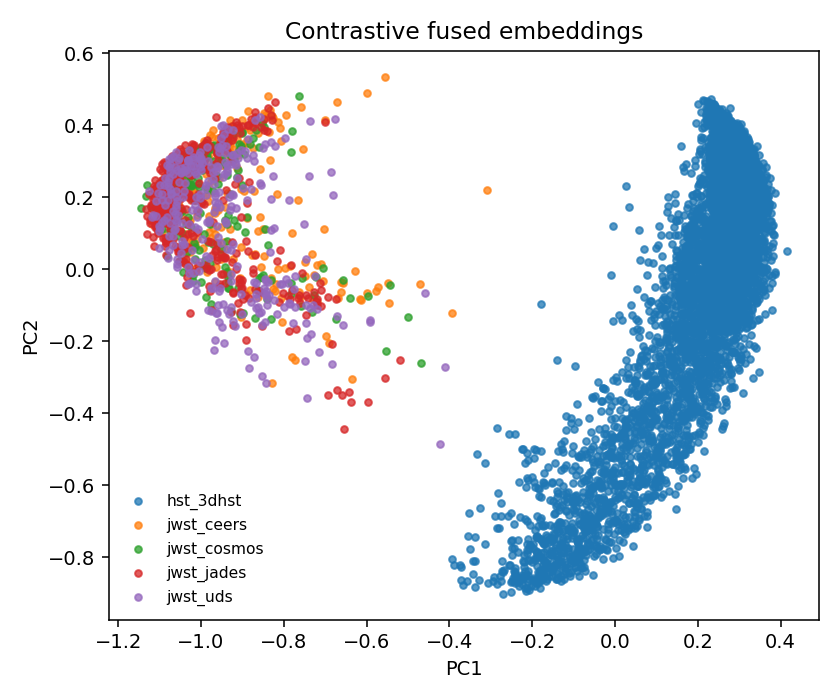

Values plotted in this chart, from the file beside it:
object_id, prefix, pc1, pc2, pair_distance, knn_mean_distance, knn_kth_distance
hst_3dhst_uds_35804, hst_3dhst, 0.2421, 0.4521, 0.3865, 0.00151, 0.001837
hst_3dhst_goodsn_5400, hst_3dhst, 0.2415, 0.03458, 0.5051, 0.01007, 0.01203
hst_3dhst_cosmos_22893, hst_3dhst, 0.2413, 0.06626, 0.5063, 0.003531, 0.004179
hst_3dhst_uds_29344, hst_3dhst, 0.2642, 0.2334, 0.4492, 0.002622, 0.003235
hst_3dhst_aegis_1433, hst_3dhst, 0.234, -0.05476, 0.4958, 0.008719, 0.01222
hst_3dhst_cosmos_6042, hst_3dhst, 0.278, -0.0879, 0.4852, 0.006225, 0.007958
hst_3dhst_aegis_20342, hst_3dhst, 0.301, 0.3006, 0.4653, 0.002169, 0.002456
hst_3dhst_goodss_28340, hst_3dhst, 0.2724, 0.1213, 0.4608, 0.003495, 0.004366
hst_3dhst_cosmos_14706, hst_3dhst, 0.1976, -0.0545, 0.4226, 0.003747, 0.005408
hst_3dhst_uds_33666, hst_3dhst, 0.2477, -0.06773, 0.4679, 0.004005, 0.004581
hst_3dhst_goodss_13698, hst_3dhst, 0.07143, -0.3644, 0.4575, 0.008628, 0.01118
hst_3dhst_goodss_5846, hst_3dhst, 0.3529, 0.1991, 0.4555, 0.002956, 0.003799
hst_3dhst_uds_7460, hst_3dhst, -0.183, -0.6316, 0.2343, 0.005803, 0.007667
hst_3dhst_aegis_39685, hst_3dhst, 0.2983, 0.2334, 0.5435, 0.005358, 0.006191
hst_3dhst_goodsn_37528, hst_3dhst, 0.2785, 0.006716, 0.475, 0.003492, 0.004187
hst_3dhst_goodsn_29860, hst_3dhst, 0.3395, 0.2276, 0.4674, 0.002271, 0.002636
hst_3dhst_goodsn_17328, hst_3dhst, 0.2836, 0.1719, 0.4941, 0.002561, 0.003144
hst_3dhst_cosmos_15922, hst_3dhst, 0.3023, 0.1772, 0.4619, 0.004342, 0.004793
hst_3dhst_uds_7801, hst_3dhst, 0.3062, 0.1188, 0.4977, 0.004292, 0.005177
hst_3dhst_aegis_8842, hst_3dhst, 0.2912, 0.07303, 0.4407, 0.005415, 0.00646
hst_3dhst_uds_20140, hst_3dhst, 0.2859, 0.2456, 0.4347, 0.002643, 0.003
hst_3dhst_cosmos_10627, hst_3dhst, 0.01988, -0.5625, 0.3796, 0.006439, 0.007084
hst_3dhst_aegis_7776, hst_3dhst, 0.2576, -0.02035, 0.5266, 0.006483, 0.007979
hst_3dhst_cosmos_16261, hst_3dhst, 0.3291, 0.2044, 0.4506, 0.002641, 0.003416
hst_3dhst_uds_27318, hst_3dhst, 0.3286, 0.23, 0.447, 0.002323, 0.002761
hst_3dhst_uds_38288, hst_3dhst, -0.02438, -0.7496, 0.4295, 0.01089, 0.01478
hst_3dhst_uds_27870, hst_3dhst, 0.2048, -0.1139, 0.5404, 0.01332, 0.01538
hst_3dhst_goodss_41764, hst_3dhst, -0.08605, -0.7499, 0.3101, 0.01374, 0.01699
hst_3dhst_goodsn_24583, hst_3dhst, 0.3028, 0.278, 0.4419, 0.001754, 0.002066
hst_3dhst_goodss_22463, hst_3dhst, 0.2816, 0.1424, 0.4478, 0.001976, 0.002621
hst_3dhst_cosmos_7863, hst_3dhst, 0.3207, 0.1945, 0.4526, 0.002469, 0.002959
hst_3dhst_uds_22853, hst_3dhst, 0.2789, 0.1808, 0.4978, 0.005199, 0.006045
hst_3dhst_uds_23013, hst_3dhst, 0.2979, 0.3256, 0.4254, 0.00172, 0.002352
hst_3dhst_cosmos_18585, hst_3dhst, 0.2836, 0.2588, 0.4874, 0.004096, 0.00493
hst_3dhst_aegis_26618, hst_3dhst, 0.2994, 0.3937, 0.3969, 0.001389, 0.00171
hst_3dhst_uds_5540, hst_3dhst, 0.2291, 0.1058, 0.4901, 0.004511, 0.005421
hst_3dhst_aegis_24999, hst_3dhst, -0.339, -0.811, 0.3725, 0.01515, 0.01991
hst_3dhst_goodss_38472, hst_3dhst, -0.2046, -0.7669, 0.2169, 0.004823, 0.006167
hst_3dhst_goodss_11763, hst_3dhst, 0.05732, -0.424, 0.5315, 0.0188, 0.02598
hst_3dhst_cosmos_10069, hst_3dhst, 0.2648, -0.2111, 0.4217, 0.004226, 0.006496
hst_3dhst_uds_12590, hst_3dhst, 0.3122, 0.1747, 0.5322, 0.004011, 0.004643
hst_3dhst_goodss_38646, hst_3dhst, 0.2707, 0.08746, 0.4677, 0.002809, 0.003542
hst_3dhst_aegis_23980, hst_3dhst, 0.2932, 0.3213, 0.4793, 0.002624, 0.003109
hst_3dhst_goodss_24039, hst_3dhst, 0.2315, 0.1229, 0.4737, 0.004693, 0.006763
hst_3dhst_goodss_26398, hst_3dhst, 0.307, -0.02174, 0.5468, 0.003721, 0.004867
hst_3dhst_uds_14175, hst_3dhst, 0.1487, 0.05184, 0.4078, 0.004282, 0.006164
hst_3dhst_cosmos_24772, hst_3dhst, 0.3146, 0.3313, 0.4731, 0.002041, 0.003146
hst_3dhst_cosmos_17809, hst_3dhst, 0.2757, 0.3359, 0.4533, 0.001719, 0.001897
hst_3dhst_goodsn_31260, hst_3dhst, 0.3449, 0.1326, 0.4489, 0.005152, 0.005981
hst_3dhst_aegis_5471, hst_3dhst, 0.3007, 0.2825, 0.4581, 0.001525, 0.001856
hst_3dhst_uds_37269, hst_3dhst, -0.03074, -0.3674, 0.3787, 0.008036, 0.009339
hst_3dhst_goodss_40591, hst_3dhst, 0.2415, -0.02479, 0.5048, 0.005893, 0.008064
hst_3dhst_aegis_9546, hst_3dhst, 0.1784, 0.04416, 0.4424, 0.003831, 0.00486
hst_3dhst_goodsn_4599, hst_3dhst, 0.3175, -0.1647, 0.4712, 0.004336, 0.006173
hst_3dhst_goodss_36281, hst_3dhst, 0.0336, -0.6503, 0.3862, 0.007375, 0.008875
hst_3dhst_goodsn_36763, hst_3dhst, 0.2236, -0.2039, 0.4518, 0.005971, 0.00763
hst_3dhst_goodsn_34398, hst_3dhst, 0.04471, -0.7681, 0.4116, 0.01827, 0.02254
hst_3dhst_uds_14102, hst_3dhst, 0.2927, 0.1154, 0.4718, 0.002773, 0.003301
hst_3dhst_goodss_19175, hst_3dhst, 0.3223, 0.0591, 0.4493, 0.00514, 0.006043
hst_3dhst_goodss_11096, hst_3dhst, 0.2375, 0.06095, 0.5788, 0.00963, 0.01264
... 6,526 more rows
